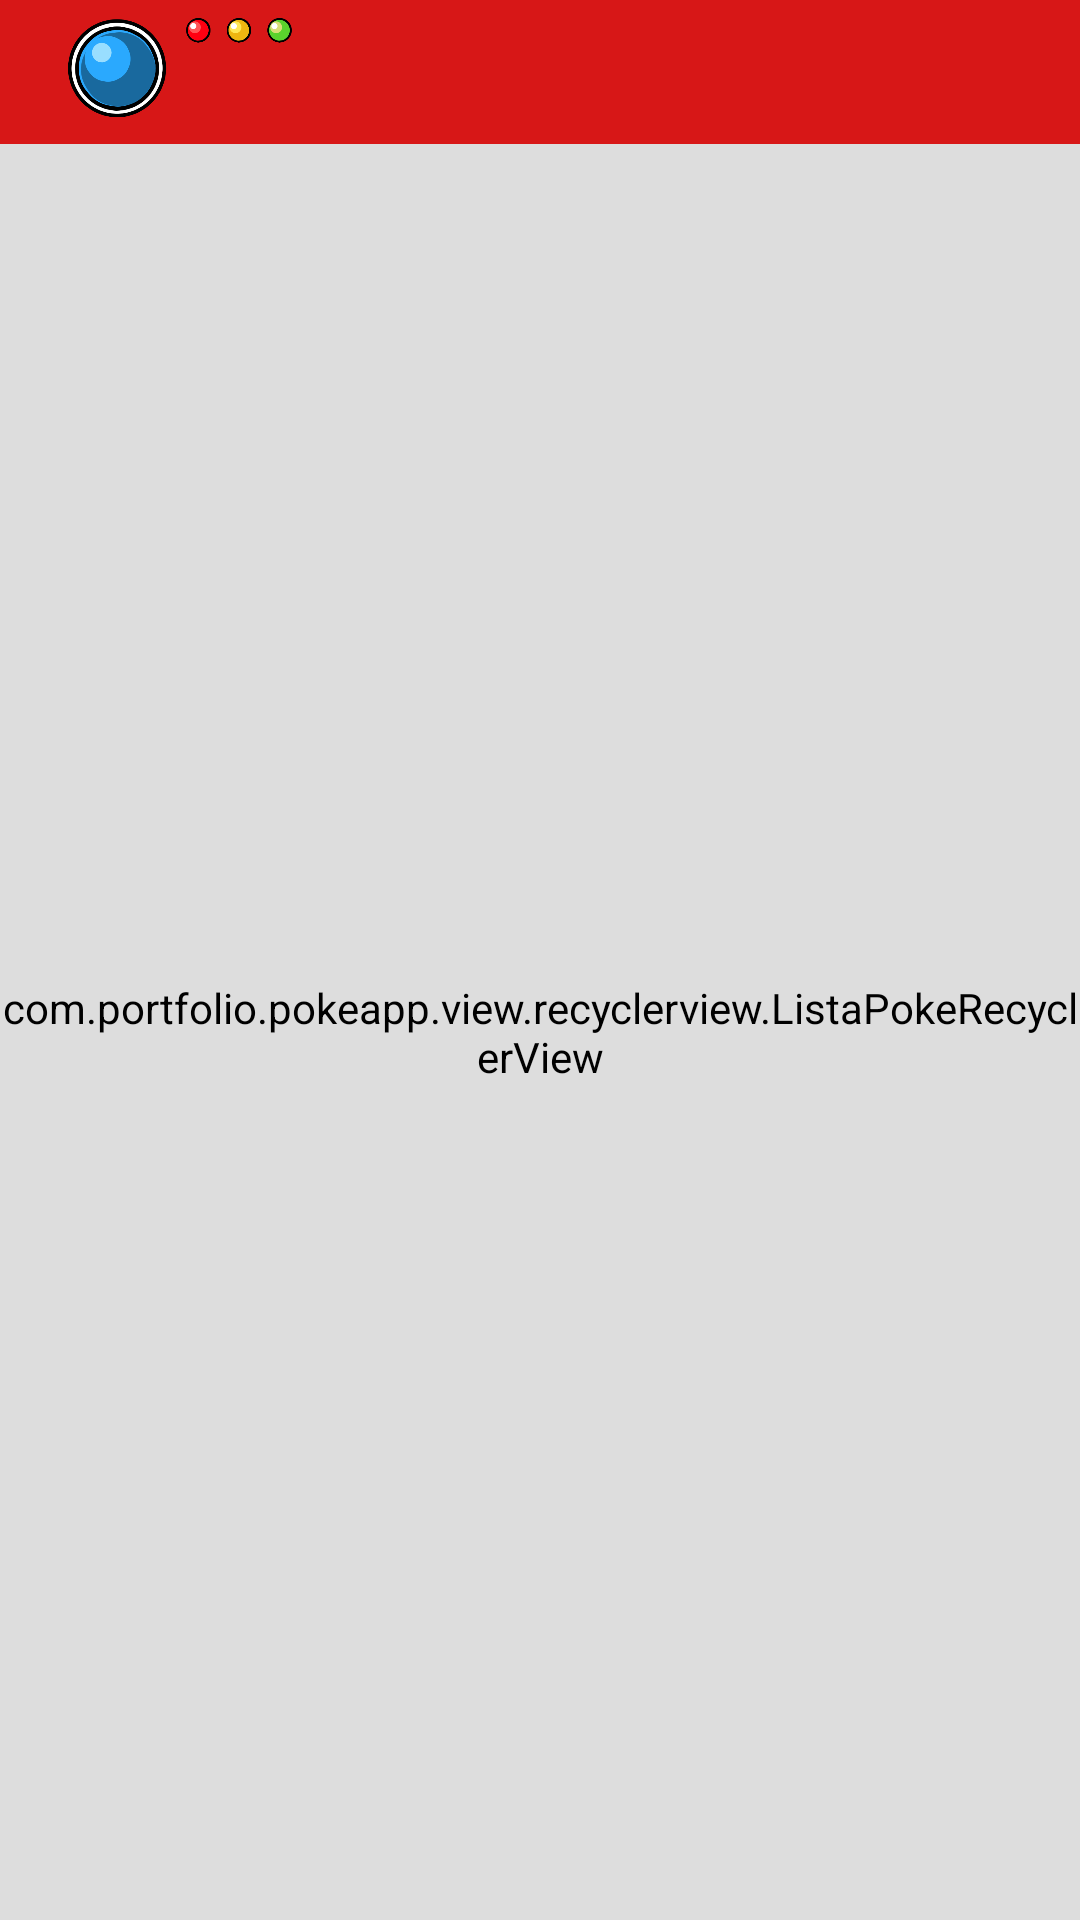

This screen was rendered from an Android layout file. Write that file and the resources it references.
<!-- AndroidManifest.xml: application theme Theme.PokeApp -->
<!-- res/layout/activity_lista_poke.xml -->
<?xml version="1.0" encoding="utf-8"?>
<androidx.constraintlayout.widget.ConstraintLayout xmlns:android="http://schemas.android.com/apk/res/android"
    xmlns:app="http://schemas.android.com/apk/res-auto"
    xmlns:tools="http://schemas.android.com/tools"
    android:id="@+id/lista_poke_layout"
    android:layout_width="match_parent"
    android:layout_height="match_parent"
    tools:context=".view.activity.ListaPokeActivity">

    <ImageView
        android:id="@+id/lista_poke_toolbar_bg"
        android:layout_width="match_parent"
        android:layout_height="48dp"
        android:scaleType="matrix"
        android:src="@drawable/bar_bg3"
        app:layout_constraintBottom_toBottomOf="parent"
        app:layout_constraintLeft_toLeftOf="parent"
        app:layout_constraintRight_toRightOf="parent"
        app:layout_constraintTop_toTopOf="parent"
        app:layout_constraintVertical_bias="0.0"/>

    <include
        layout="@layout/toolbar_main"
        android:id="@+id/toolbar_main"
        android:layout_width="match_parent"
        android:layout_height="48dp"
        app:layout_constraintBottom_toTopOf="@id/lista_poke_recyclerview"
        app:layout_constraintTop_toTopOf="parent"
        app:layout_constraintVertical_bias="0.0"/>

    <com.portfolio.pokeapp.view.recyclerview.ListaPokeRecyclerView
        android:id="@+id/lista_poke_recyclerview"
        android:layout_width="match_parent"
        android:layout_height="0dp"
        app:layoutManager="androidx.recyclerview.widget.GridLayoutManager"
        app:layout_constraintBottom_toBottomOf="parent"
        app:layout_constraintEnd_toEndOf="parent"
        app:layout_constraintStart_toStartOf="parent"
        app:layout_constraintTop_toBottomOf="@+id/toolbar_main"
        tools:listitem="@layout/item_lista_poke" />


</androidx.constraintlayout.widget.ConstraintLayout>
<!-- res/layout/toolbar_main.xml (included above) -->
<?xml version="1.0" encoding="utf-8"?>
<androidx.appcompat.widget.Toolbar
    xmlns:android="http://schemas.android.com/apk/res/android"
    xmlns:app="http://schemas.android.com/apk/res-auto"
    xmlns:tools="http://schemas.android.com/tools"
    android:id="@+id/toolbar_main"
    android:layout_width="match_parent"
    android:layout_height="48dp"
    android:elevation="4dp"
    android:theme="@style/ThemeOverlay.AppCompat.Dark.ActionBar"
    app:popupTheme="@style/ThemeOverlay.AppCompat.Light"
    app:layout_constraintBottom_toBottomOf="parent"
    app:layout_constraintEnd_toEndOf="parent"
    app:layout_constraintStart_toStartOf="parent"
    app:layout_constraintTop_toTopOf="parent"
    app:layout_constraintVertical_bias="0"
    >

    <androidx.constraintlayout.widget.ConstraintLayout
        android:layout_width="match_parent"
        android:layout_height="48dp"
        android:id="@+id/main_toolbar_layout"
        >

        <ImageView
            android:id="@+id/lista_poke_toolbar_luzes"
            android:layout_width="200dp"
            android:layout_height="48dp"
            android:background="#00CFCFCF"
            android:elevation="8dp"
            android:src="@drawable/topbar_lights"
            app:layout_constraintBottom_toBottomOf="parent"
            app:layout_constraintEnd_toEndOf="parent"
            app:layout_constraintHorizontal_bias="0.0"
            app:layout_constraintStart_toStartOf="parent"
            app:layout_constraintTop_toTopOf="parent" />

    </androidx.constraintlayout.widget.ConstraintLayout>

</androidx.appcompat.widget.Toolbar>
<!-- res/layout/item_lista_poke.xml (included above) -->
<?xml version="1.0" encoding="utf-8"?>
<androidx.cardview.widget.CardView xmlns:android="http://schemas.android.com/apk/res/android"
    xmlns:app="http://schemas.android.com/apk/res-auto"
    xmlns:tools="http://schemas.android.com/tools"
    android:id="@+id/lista_poke_item_cardview"
    android:layout_width="match_parent"
    android:layout_height="wrap_content"
    android:layout_marginHorizontal="12dp"
    app:contentPaddingTop="20dp"
    app:contentPaddingBottom="20dp"
>

    <androidx.constraintlayout.widget.ConstraintLayout
        android:layout_width="match_parent"
        android:layout_height="100dp"
        >

        <androidx.cardview.widget.CardView
            android:id="@+id/lista_poke_item_rounded_cardview"
            android:layout_width="wrap_content"
            android:layout_height="wrap_content"
            app:cardCornerRadius="100dp"
            app:layout_constraintBottom_toBottomOf="parent"
            app:layout_constraintEnd_toEndOf="parent"
            app:layout_constraintStart_toStartOf="parent"
            app:layout_constraintTop_toTopOf="parent"
            app:layout_constraintVertical_bias="0.0">

            <ImageView
                android:id="@+id/lista_poke_item_imagem"
                android:layout_width="80dp"
                android:layout_height="80dp"
                android:src="@color/black"
                android:scaleType="centerCrop"
                app:layout_constraintBottom_toTopOf="@id/lista_poke_item_nome"
                app:layout_constraintEnd_toEndOf="parent"
                app:layout_constraintStart_toStartOf="parent"
                app:layout_constraintTop_toTopOf="parent" />

        </androidx.cardview.widget.CardView>

        <TextView
            android:id="@+id/lista_poke_item_nome"
            android:layout_width="0dp"
            android:layout_height="wrap_content"
            android:elevation="5dp"
            android:gravity="center"
            android:textColor="@color/purple_700"
            android:textSize="20sp"
            android:textStyle="bold"
            app:layout_constraintBottom_toBottomOf="parent"
            app:layout_constraintEnd_toEndOf="parent"
            app:layout_constraintStart_toStartOf="parent"
            app:layout_constraintTop_toTopOf="parent"
            app:layout_constraintVertical_bias="1.0"
            tools:text="Bulbasaur" />

        <TextView
            android:id="@+id/lista_poke_item_id"
            android:layout_width="wrap_content"
            android:layout_height="wrap_content"
            android:elevation="5dp"
            android:gravity="center"
            android:shadowColor="#000000"
            android:shadowDx="1"
            android:shadowDy="1"
            android:shadowRadius="4"
            android:textColor="@color/white"
            android:textSize="18sp"
            android:textStyle="bold"
            android:fontFamily="sans-serif-black"
            app:layout_constraintBottom_toBottomOf="parent"
            app:layout_constraintTop_toTopOf="parent"
            app:layout_constraintVertical_bias="0"
            app:layout_constraintEnd_toEndOf="@id/lista_poke_item_rounded_cardview"
            app:layout_constraintStart_toStartOf="@id/lista_poke_item_rounded_cardview"
            app:layout_constraintHorizontal_bias="0"
            tools:text="#100" />

    </androidx.constraintlayout.widget.ConstraintLayout>

</androidx.cardview.widget.CardView>
<!-- resources referenced by this layout -->
<resources>
  <!-- drawable bar_bg3: png bitmap (drawable, 9495 bytes) -->
  <!-- drawable topbar_lights: png bitmap (drawable, 69594 bytes) -->
  <style name="Theme.PokeApp" parent="Theme.AppCompat.Light.NoActionBar">
          
          <item name="colorPrimary">@color/purple_500</item>
          <item name="colorPrimaryVariant">@color/purple_700</item>
          <item name="colorOnPrimary">@color/white</item>
          
          <item name="colorSecondary">@color/teal_200</item>
          <item name="colorSecondaryVariant">@color/teal_700</item>
          <item name="colorOnSecondary">@color/black</item>
          
          <item name="android:statusBarColor" tools:targetApi="l">?attr/colorPrimaryVariant</item>
          
          <item name="android:backgroundTint">#FFDDDDDD</item>
      </style>
  <!-- not gathered from this repository: default colours our renderer supplied (Android Studio template values) -->
  <color name="purple_500">#FF6200EE</color>
  <color name="purple_700">#FF3700B3</color>
  <color name="teal_200">#FF03DAC5</color>
  <color name="teal_700">#FF018786</color>
  <color name="black">#FF000000</color>
  <color name="white">#FFFFFFFF</color>
</resources>
